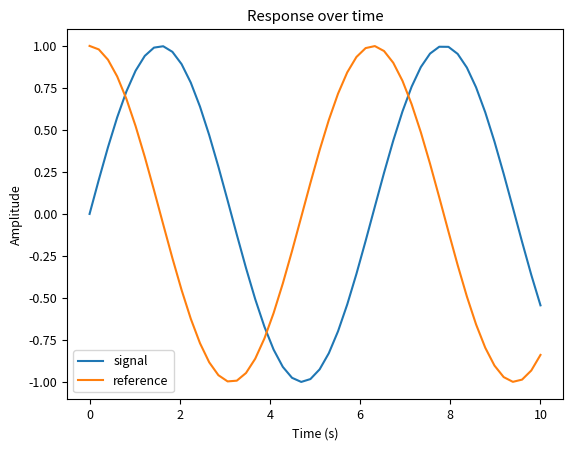

The matplotlib source for this figure:
import configparser

import numpy as np
import matplotlib.pyplot as plt

cfg = configparser.ConfigParser()
cfg.read_string("""
[plot]
font_size = 9
""")
plt.rcParams['font.size'] = cfg['plot']['font_size']

x = np.linspace(0, 10, 50)
fig, ax = plt.subplots(figsize=(6.4, 4.8))
ax.plot(x, np.sin(x), label='signal')
ax.plot(x, np.cos(x), label='reference')
ax.set_title('Response over time')
ax.set_xlabel('Time (s)')
ax.set_ylabel('Amplitude')
ax.legend()
fig.savefig('fig.png', dpi=150)
